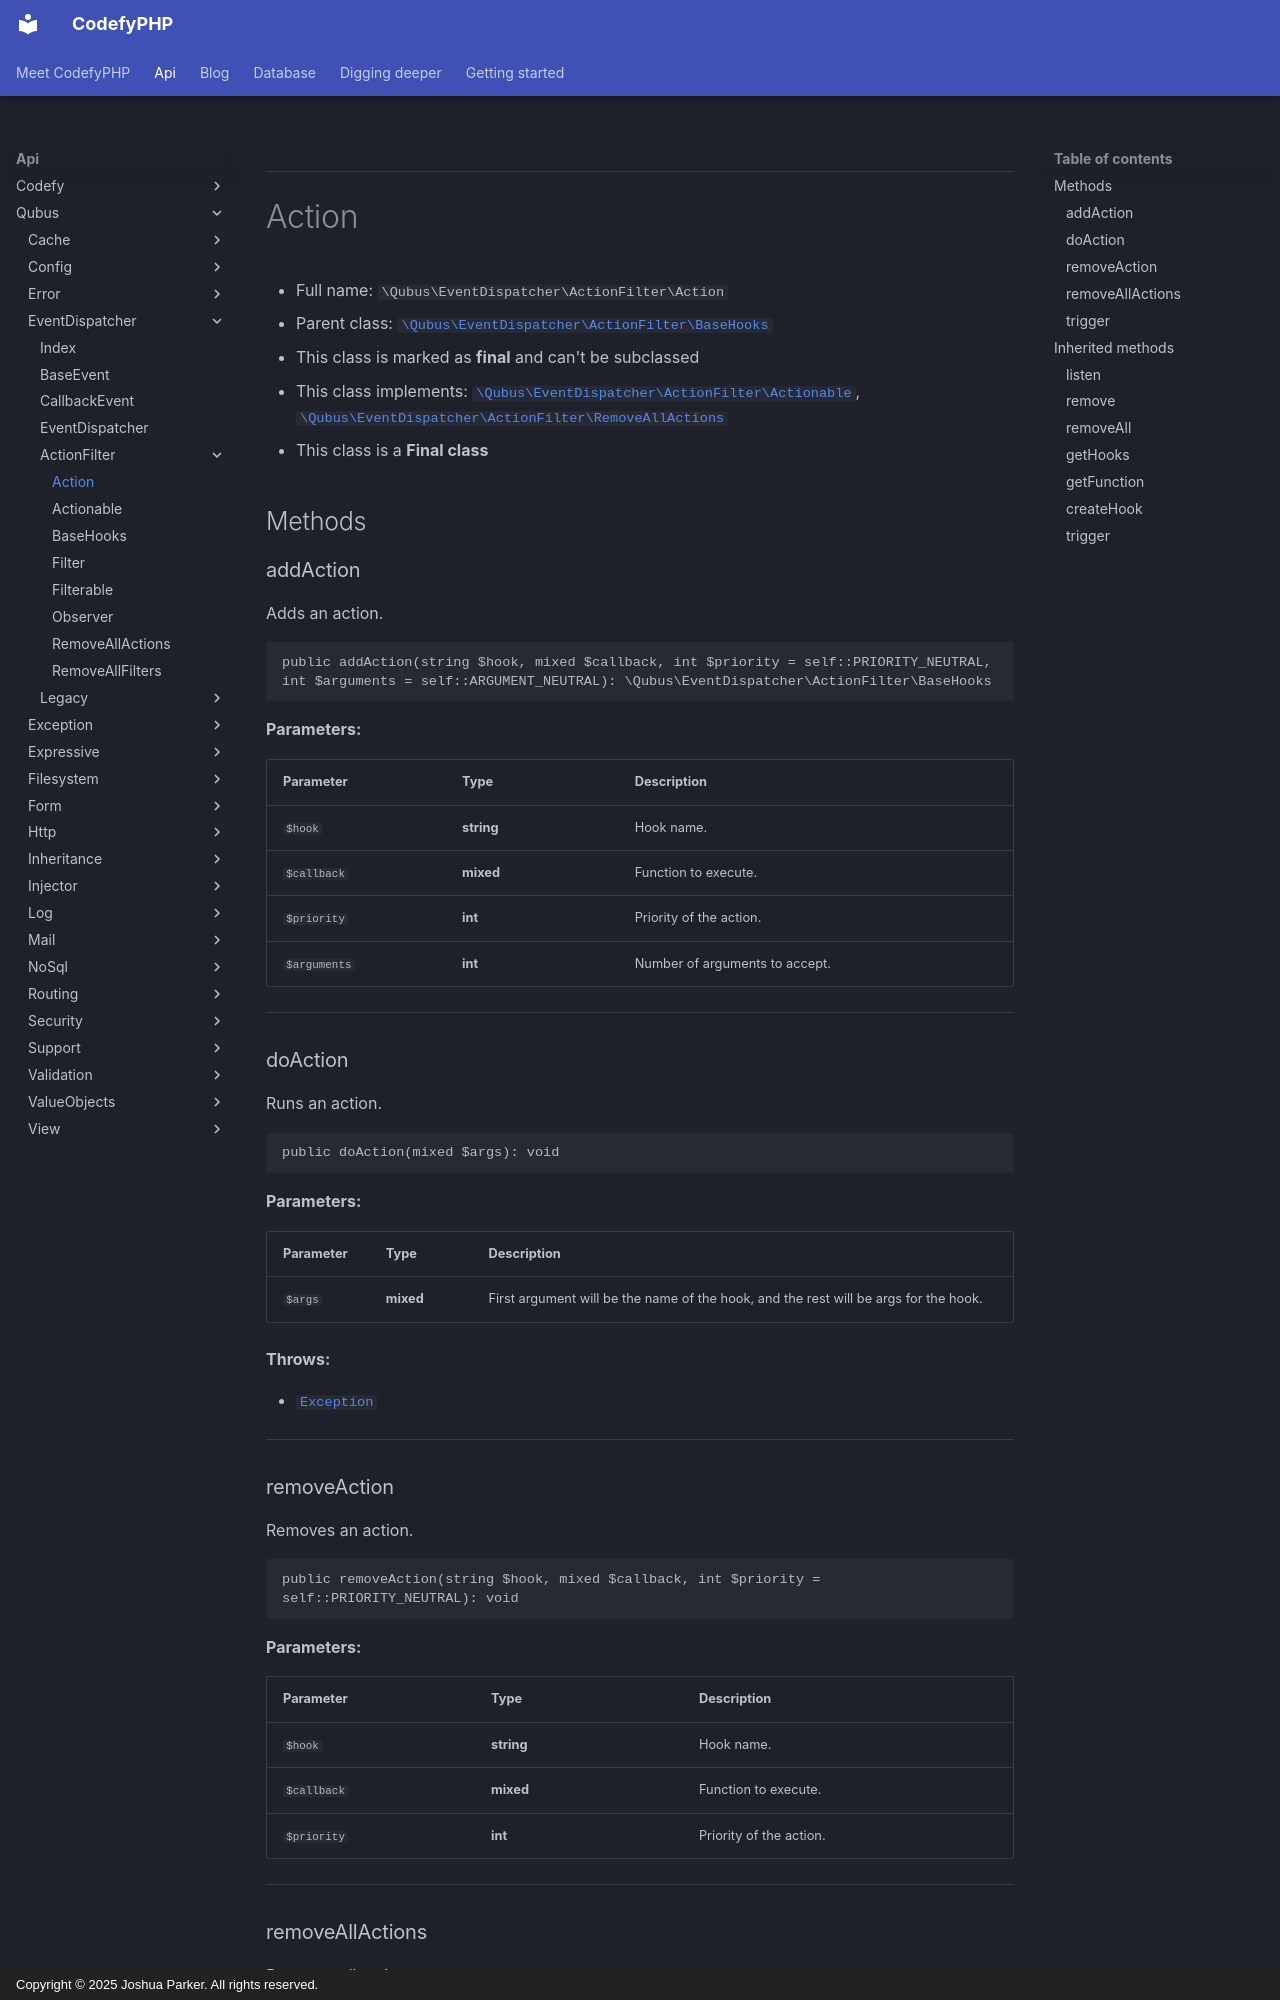

repository: codefyphp/docs · page: api/Qubus/EventDispatcher/ActionFilter/Action/index.html · generator: mkdocs · copyright: Copyright © 2025 Joshua Parker. All rights reserved.

***

# Action





* Full name: `\Qubus\EventDispatcher\ActionFilter\Action`
* Parent class: [`\Qubus\EventDispatcher\ActionFilter\BaseHooks`](./BaseHooks.md)
* This class is marked as **final** and can't be subclassed
* This class implements:
[`\Qubus\EventDispatcher\ActionFilter\Actionable`](./Actionable.md), [`\Qubus\EventDispatcher\ActionFilter\RemoveAllActions`](./RemoveAllActions.md)
* This class is a **Final class**




## Methods


### addAction

Adds an action.

```php
public addAction(string $hook, mixed $callback, int $priority = self::PRIORITY_NEUTRAL, int $arguments = self::ARGUMENT_NEUTRAL): \Qubus\EventDispatcher\ActionFilter\BaseHooks
```








**Parameters:**

| Parameter | Type | Description |
|-----------|------|-------------|
| `$hook` | **string** | Hook name. |
| `$callback` | **mixed** | Function to execute. |
| `$priority` | **int** | Priority of the action. |
| `$arguments` | **int** | Number of arguments to accept. |





***

### doAction

Runs an action.

```php
public doAction(mixed $args): void
```








**Parameters:**

| Parameter | Type | Description |
|-----------|------|-------------|
| `$args` | **mixed** | First argument will be the name of the hook, and the rest will be args for the hook. |




**Throws:**

- [`Exception`](../../Exception/Exception.md)



***
